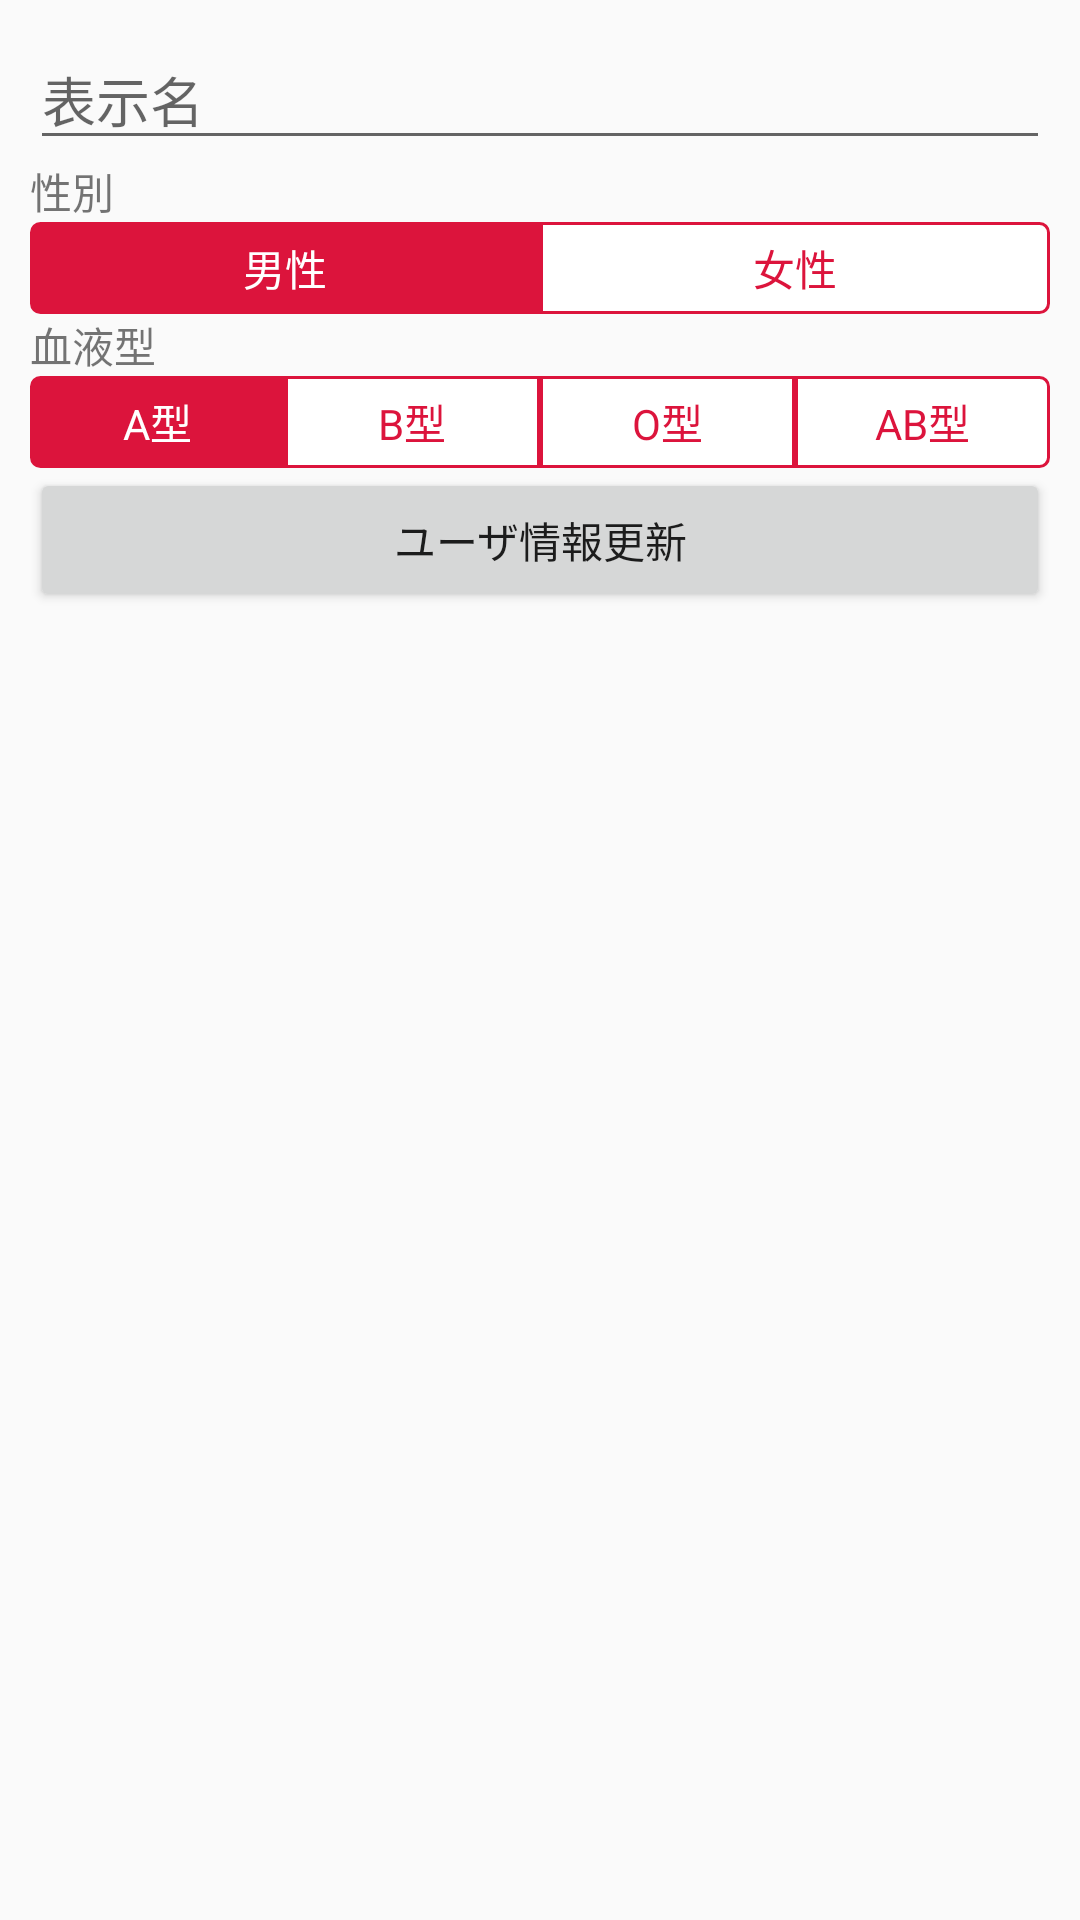

Produce the Android XML layout that renders to this screen, including the resource entries it uses.
<!-- AndroidManifest.xml: application theme AppTheme.MyTheme -->
<!-- res/layout/activity_setting.xml -->
<?xml version="1.0" encoding="utf-8"?>
<LinearLayout
        xmlns:android="http://schemas.android.com/apk/res/android"
        xmlns:tools="http://schemas.android.com/tools"
        android:layout_width="match_parent"
        android:layout_height="match_parent"
        android:paddingBottom="10dp"
        android:paddingLeft="10dp"
        android:paddingRight="10dp"
        android:paddingTop="10dp"
        android:orientation="vertical"
        tools:context=".SettingActivity">
    
    <EditText
            android:id="@+id/edit_createAccountName"
            android:hint="表示名"
            android:layout_width="match_parent"
            android:layout_height="wrap_content"/>
    
    <RelativeLayout
            android:id="@+id/area_sexSetting"
            android:layout_width="match_parent"
            android:layout_height="wrap_content">
        
        <TextView
                android:id="@+id/textView_sexSetting"
                android:layout_width="wrap_content"
                android:layout_height="wrap_content"
                android:text="性別"/>
        
        <RadioGroup
                android:id="@+id/radioGroup_sex"
                android:layout_width="match_parent"
                android:layout_height="wrap_content"
                android:orientation="horizontal"
                android:layout_below="@id/textView_sexSetting">
            <RadioButton
                    android:id="@+id/radioButton_male"
                    android:text="男性"
                    android:checked="true"
                    android:layout_width="match_parent"
                    android:layout_height="wrap_content"
                    android:layout_weight="1"
                    android:gravity="center"
                    android:background="@drawable/original_radio_btn_left"
                    android:textColor="@drawable/original_radio_btn_textcolor"
                    android:button="@null"/>
            <RadioButton
                    android:id="@+id/radioButton_female"
                    android:text="女性"
                    android:layout_width="match_parent"
                    android:layout_height="wrap_content"
                    android:layout_weight="1"
                    android:gravity="center"
                    android:background="@drawable/original_radio_btn_right"
                    android:textColor="@drawable/original_radio_btn_textcolor"
                    android:button="@null"/>
        </RadioGroup>
    </RelativeLayout>
    
    <RelativeLayout
            android:id="@+id/area_bloodTypeSetting"
            android:layout_width="match_parent"
            android:layout_height="wrap_content">
        
        <TextView
                android:id="@+id/textView_bloodTypeSetting"
                android:layout_width="wrap_content"
                android:layout_height="wrap_content"
                android:text="血液型"/>
        
        <RadioGroup
                android:id="@+id/radioGroup_bloodType"
                android:layout_width="match_parent"
                android:layout_height="wrap_content"
                android:orientation="horizontal"
                android:layout_below="@id/textView_bloodTypeSetting">
            <RadioButton
                    android:id="@+id/radioButton_A"
                    android:text="A型"
                    android:checked="true"
                    android:layout_width="match_parent"
                    android:layout_height="wrap_content"
                    android:layout_weight="1"
                    android:gravity="center"
                    android:background="@drawable/original_radio_btn_left"
                    android:textColor="@drawable/original_radio_btn_textcolor"
                    android:button="@null"/>
            <RadioButton
                    android:id="@+id/radioButton_B"
                    android:text="B型"
                    android:layout_width="match_parent"
                    android:layout_height="wrap_content"
                    android:layout_weight="1"
                    android:gravity="center"
                    android:background="@drawable/original_radio_btn_center"
                    android:textColor="@drawable/original_radio_btn_textcolor"
                    android:button="@null"/>
            <RadioButton
                    android:id="@+id/radioButton_O"
                    android:text="O型"
                    android:layout_width="match_parent"
                    android:layout_height="wrap_content"
                    android:layout_weight="1"
                    android:gravity="center"
                    android:background="@drawable/original_radio_btn_center"
                    android:textColor="@drawable/original_radio_btn_textcolor"
                    android:button="@null"/>
            <RadioButton
                    android:id="@+id/radioButton_AB"
                    android:text="AB型"
                    android:layout_width="match_parent"
                    android:layout_height="wrap_content"
                    android:layout_weight="1"
                    android:gravity="center"
                    android:background="@drawable/original_radio_btn_right"
                    android:textColor="@drawable/original_radio_btn_textcolor"
                    android:button="@null"/>
        </RadioGroup>
    </RelativeLayout>
    
    <Button
            android:id="@+id/button_createAccount"
            android:text="ユーザ情報更新"
            android:layout_width="match_parent"
            android:layout_height="wrap_content"/>
</LinearLayout>
<!-- resources referenced by this layout -->
<resources>
  <!-- drawable original_radio_btn_center (drawable) -->
  <?xml version="1.0" encoding="utf-8"?>
  <selector xmlns:android="http://schemas.android.com/apk/res/android">
      <item android:state_checked="true">
          <shape android:shape="rectangle">
              <solid
                      android:color="@color/colorMyAppRed"/>
              <stroke
                      android:width="1dp"
                      android:color="@color/colorMyAppRed"/>
              <padding
                      android:bottom="5dp"
                      android:left="8dp"
                      android:right="8dp"
                      android:top="5dp"/>
          </shape>
      </item>
      <item android:state_checked="false">
          <shape android:shape="rectangle">
              <solid
                      android:color="@color/colorMyAppWhite"/>
              <stroke
                      android:width="1dp"
                      android:color="@color/colorMyAppRed"/>
              <padding
                      android:bottom="5dp"
                      android:left="8dp"
                      android:right="8dp"
                      android:top="5dp"/>
          </shape>
      </item>
  </selector>
  <!-- drawable original_radio_btn_left (drawable) -->
  <?xml version="1.0" encoding="utf-8"?>
  <selector xmlns:android="http://schemas.android.com/apk/res/android">
  
      <item android:state_checked="true">
          <shape android:shape="rectangle">
              <solid
                      android:color="@color/colorMyAppRed"/>
              <stroke
                      android:width="1dp"
                      android:color="@color/colorMyAppRed"/>
              <corners
                      android:topLeftRadius="3dp"
                      android:bottomLeftRadius="3dp"/>
              <padding
                      android:bottom="5dp"
                      android:left="8dp"
                      android:right="8dp"
                      android:top="5dp"/>
          </shape>
      </item>
  
      <item android:state_checked="false">
          <shape android:shape="rectangle">
              <solid
                      android:color="@color/colorMyAppWhite"/>
              <stroke
                      android:width="1dp"
                      android:color="@color/colorMyAppRed"/>
              <corners
                      android:topLeftRadius="3dp"
                      android:bottomLeftRadius="3dp"/>
              <padding
                      android:bottom="5dp"
                      android:left="8dp"
                      android:right="8dp"
                      android:top="5dp"/>
          </shape>
      </item>
  
  </selector>
  <!-- drawable original_radio_btn_textcolor (drawable) -->
  <?xml version="1.0" encoding="utf-8"?>
  <selector xmlns:android="http://schemas.android.com/apk/res/android">
      <item android:state_checked="true"
            android:color="@color/colorMyAppWhite"/>
      <item android:state_checked="false"
            android:color="@color/colorMyAppRed"/>
  </selector>
  <style name="AppTheme.MyTheme">
          <item name="windowActionBar">false</item>
          <item name="windowNoTitle">true</item>
          
          <item name="colorPrimary">@color/colorMyAppRed</item>
          
          <item name="colorPrimaryDark">@color/colorMyAppPrimaryDark</item>
      </style>
  <color name="colorMyAppRed">#DC143C</color>
  <color name="colorMyAppWhite">#FFFFFF</color>
  <color name="colorMyAppPrimaryDark">#999999</color>
</resources>
